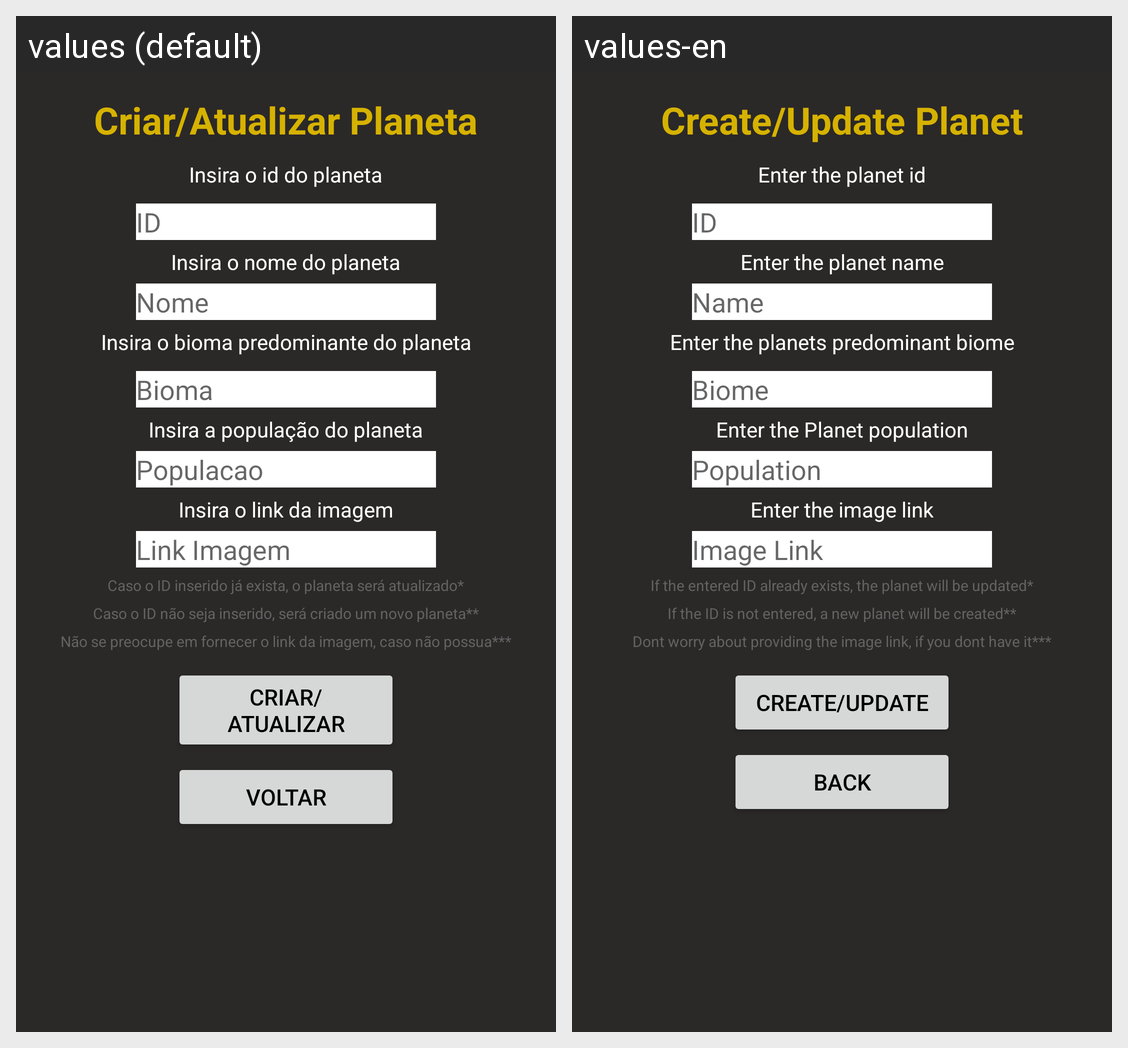

Translations of the strings shown on this Android screen, per locale in the grid:
Android screen res/layout/activity_new_planet.xml rendered under 2 locales, left to right: values (default), values-en. Device: Nexus 5 (rendered at 1080×1920; each locale shown at half size, 540×960, under a caption strip naming it); theme AppTheme.
Strings drawn on this screen, with the default value and each locale's value (text and hints the layout hard-codes, and strings that could not be matched under every locale, appear in the picture but are not listed):

title_criar_atualizar_planeta
  values: Criar/Atualizar Planeta
  values-en: Create/Update Planet

tv_id_planeta
  values: Insira o id do planeta
  values-en: Enter the planet id

et_id_planeta
  values: ID
  values-en: ID

tv_obs_planeta
  values: Caso o ID inserido já exista, o planeta será atualizado*
  values-en: If the entered ID already exists, the planet will be updated*

tv_obs2_planeta
  values: Caso o ID não seja inserido, será criado um novo planeta**
  values-en: If the ID is not entered, a new planet will be created**

tv_obs3_planeta
  values: Não se preocupe em fornecer o link da imagem, caso não possua***
  values-en: Dont worry about providing the image link, if you dont have it***

tv_nome_planeta
  values: Insira o nome do planeta
  values-en: Enter the planet name

et_nome_planeta
  values: Nome
  values-en: Name

tv_bioma_planeta
  values: Insira o bioma predominante do planeta
  values-en: Enter the planets predominant biome

et_bioma_planeta
  values: Bioma
  values-en: Biome

tv_populacao_planeta
  values: Insira a população do planeta
  values-en: Enter the Planet population

et_populacao_planeta
  values: Populacao
  values-en: Population

tv_imagem_planeta
  values: Insira o link da imagem
  values-en: Enter the image link

et_imagem_planeta
  values: Link Imagem
  values-en: Image Link

bt_criar_atualizar
  values: Criar/Atualizar
  values-en: Create/Update

bt_voltar
  values: Voltar
  values-en: Back
